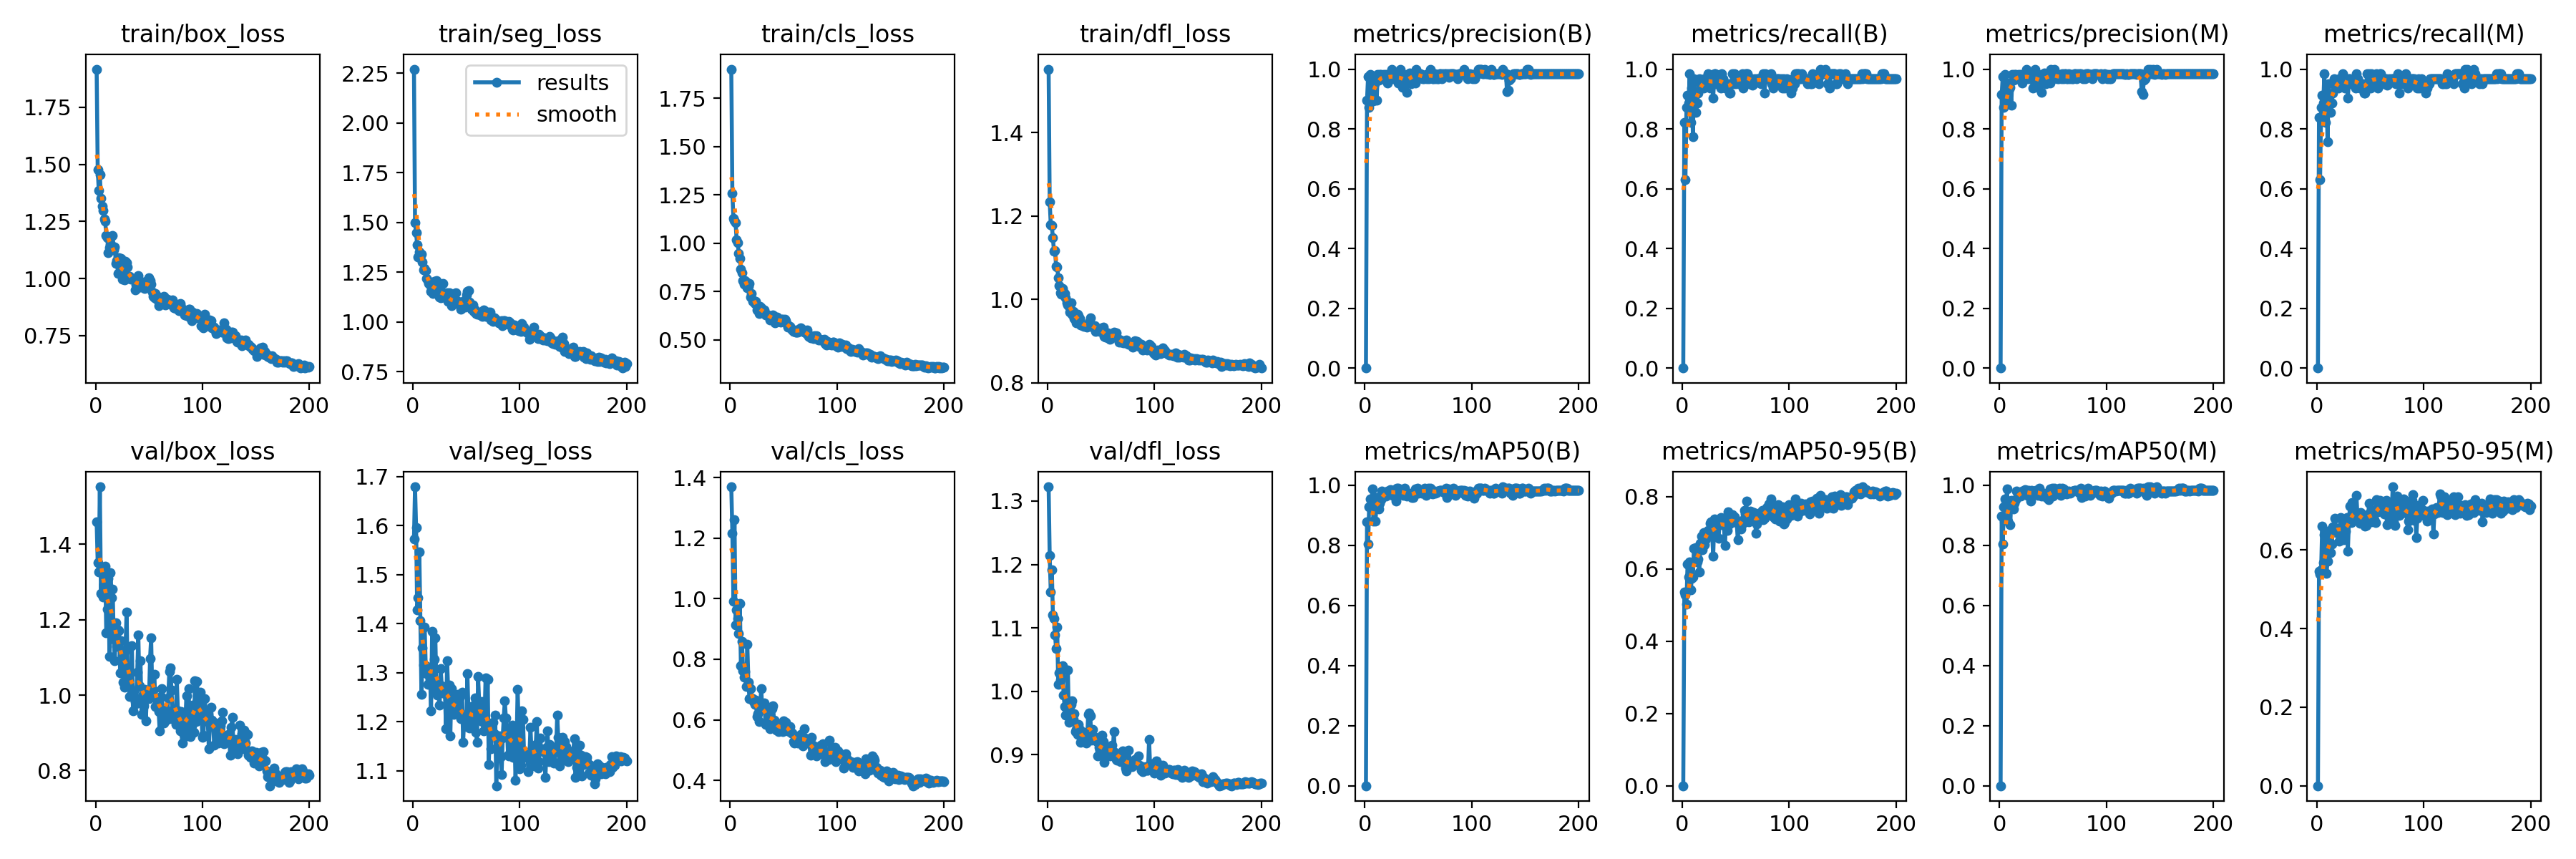

Source data for this figure (header and first rows):
epoch, train/box_loss, train/seg_loss, train/cls_loss, train/dfl_loss, metrics/precision(B), metrics/recall(B), metrics/mAP50(B), metrics/mAP50-95(B), metrics/precision(M), metrics/recall(M), metrics/mAP50(M), metrics/mAP50-95(M), val/box_loss, val/seg_loss, val/cls_loss, val/dfl_loss, lr/pg0, lr/pg1, lr/pg2
1, 1.917, 2.27, 1.901, 1.552, 0, 0, 0, 0, 0, 0, 0, 0, 1.46, 1.572, 1.37, 1.322, 0.0006591, 0.0006591, 0.0006591
2, 1.478, 1.497, 1.258, 1.234, 0.8965, 0.8226, 0.8784, 0.5348, 0.9147, 0.8387, 0.8971, 0.5454, 1.351, 1.679, 1.217, 1.214, 0.001326, 0.001326, 0.001326
3, 1.385, 1.446, 1.129, 1.18, 0.975, 0.629, 0.8038, 0.5284, 0.975, 0.629, 0.8038, 0.5388, 1.327, 1.595, 0.9925, 1.157, 0.001992, 0.001992, 0.001992
4, 1.455, 1.388, 1.119, 1.177, 0.872, 0.871, 0.9292, 0.5031, 0.872, 0.871, 0.9292, 0.5492, 1.552, 1.428, 1.262, 1.192, 0.001999, 0.001999, 0.001999
5, 1.352, 1.325, 1.106, 1.148, 0.9826, 0.9129, 0.9541, 0.6134, 0.9826, 0.9129, 0.9541, 0.6608, 1.269, 1.452, 0.913, 1.12, 0.001999, 0.001999, 0.001999
6, 1.317, 1.351, 1.018, 1.115, 0.9167, 0.8871, 0.93, 0.5764, 0.9167, 0.8871, 0.9289, 0.5671, 1.327, 1.546, 0.9634, 1.115, 0.001998, 0.001998, 0.001998
7, 1.298, 1.326, 1.005, 1.117, 0.9531, 0.9839, 0.9889, 0.6182, 0.9531, 0.9839, 0.9889, 0.6385, 1.26, 1.407, 0.9359, 1.088, 0.001997, 0.001997, 0.001997
8, 1.26, 1.341, 0.947, 1.08, 0.8947, 0.8226, 0.8805, 0.542, 0.8947, 0.8226, 0.8805, 0.5907, 1.315, 1.256, 0.8854, 1.067, 0.001996, 0.001996, 0.001996
9, 1.252, 1.3, 0.9212, 1.078, 0.9508, 0.9355, 0.9587, 0.5726, 0.9344, 0.9194, 0.9475, 0.5398, 1.342, 1.351, 0.9843, 1.101, 0.001994, 0.001994, 0.001994
10, 1.189, 1.262, 0.8666, 1.052, 0.96, 0.7742, 0.8803, 0.5781, 0.94, 0.7581, 0.8686, 0.5708, 1.165, 1.316, 0.7793, 1.011, 0.001992, 0.001992, 0.001992
11, 1.178, 1.268, 0.8494, 1.033, 0.8949, 0.9677, 0.9592, 0.6574, 0.88, 0.9516, 0.9494, 0.6274, 1.229, 1.394, 0.8584, 1.029, 0.00199, 0.00199, 0.00199
12, 1.112, 1.259, 0.806, 1.017, 0.9821, 0.8871, 0.9396, 0.6238, 0.9821, 0.8871, 0.9396, 0.6498, 1.31, 1.314, 0.7633, 1.018, 0.001988, 0.001988, 0.001988
13, 1.134, 1.219, 0.7878, 1.012, 0.9636, 0.8548, 0.9223, 0.6581, 0.9636, 0.8548, 0.9223, 0.5936, 1.102, 1.297, 0.7419, 1.022, 0.001985, 0.001985, 0.001985
14, 1.146, 1.208, 0.8065, 1.026, 0.9821, 0.8871, 0.9405, 0.6184, 0.9821, 0.8871, 0.9405, 0.6149, 1.325, 1.277, 0.759, 1.04, 0.001982, 0.001982, 0.001982
15, 1.146, 1.191, 0.7979, 1.018, 0.9828, 0.9194, 0.9534, 0.6265, 0.9828, 0.9194, 0.9534, 0.659, 1.258, 1.308, 0.7104, 0.9946, 0.001979, 0.001979, 0.001979
16, 1.188, 1.187, 0.7714, 1.014, 0.9677, 0.9677, 0.9811, 0.591, 0.9677, 0.9677, 0.9811, 0.6548, 1.28, 1.3, 0.8485, 0.9765, 0.001976, 0.001976, 0.001976
17, 1.125, 1.153, 0.7769, 1.004, 0.9672, 0.9516, 0.9723, 0.6696, 0.9672, 0.9516, 0.9723, 0.6812, 1.148, 1.222, 0.7239, 0.962, 0.001973, 0.001973, 0.001973
18, 1.138, 1.18, 0.7913, 0.992, 0.9833, 0.9516, 0.9753, 0.6893, 0.9833, 0.9516, 0.9753, 0.6436, 1.092, 1.384, 0.6706, 0.962, 0.001969, 0.001969, 0.001969
19, 1.065, 1.141, 0.7234, 0.9868, 0.9672, 0.9516, 0.97, 0.6535, 0.9672, 0.9516, 0.97, 0.6553, 1.192, 1.27, 0.7022, 1.034, 0.001965, 0.001965, 0.001965
20, 1.077, 1.203, 0.7409, 0.9836, 0.983, 0.9355, 0.9653, 0.6997, 0.983, 0.9355, 0.9653, 0.6448, 1.13, 1.327, 0.6715, 0.9516, 0.001961, 0.001961, 0.001961
21, 1.023, 1.165, 0.6993, 0.9702, 0.9524, 0.9677, 0.9807, 0.6661, 0.9524, 0.9677, 0.9807, 0.622, 1.173, 1.371, 0.6689, 0.984, 0.001956, 0.001956, 0.001956
22, 1.091, 1.208, 0.703, 0.9917, 0.9833, 0.9516, 0.9747, 0.683, 0.9833, 0.9516, 0.9747, 0.6819, 1.171, 1.265, 0.6601, 0.9789, 0.001951, 0.001951, 0.001951
23, 1.024, 1.163, 0.6872, 0.9644, 0.9677, 0.9677, 0.9823, 0.7008, 0.9677, 0.9677, 0.9827, 0.6798, 1.06, 1.254, 0.6518, 0.9854, 0.001947, 0.001947, 0.001947
24, 1.088, 1.145, 0.6996, 0.9715, 0.9683, 0.9839, 0.986, 0.7061, 0.9683, 0.9839, 0.986, 0.632, 1.145, 1.276, 0.6643, 0.9561, 0.001942, 0.001942, 0.001942
25, 0.9975, 1.125, 0.6561, 0.9545, 1, 0.9677, 0.9836, 0.7028, 1, 0.9677, 0.9836, 0.6256, 1.104, 1.233, 0.6106, 0.9643, 0.001936, 0.001936, 0.001936
26, 1.015, 1.122, 0.6564, 0.9551, 0.9683, 0.9355, 0.9665, 0.7257, 0.9683, 0.9355, 0.9665, 0.6675, 1.035, 1.308, 0.6191, 0.9365, 0.00193, 0.00193, 0.00193
27, 0.9951, 1.126, 0.6365, 0.9445, 0.9754, 0.9677, 0.982, 0.7291, 0.9754, 0.9677, 0.982, 0.6484, 1.021, 1.274, 0.5953, 0.9396, 0.001925, 0.001925, 0.001925
28, 1.074, 1.193, 0.6748, 0.965, 0.9677, 0.9677, 0.9781, 0.6972, 0.9677, 0.9677, 0.9781, 0.6826, 1.118, 1.258, 0.6416, 0.9324, 0.001919, 0.001919, 0.001919
29, 1.069, 1.139, 0.6665, 0.9608, 0.9825, 0.9032, 0.948, 0.6353, 0.9825, 0.9032, 0.948, 0.5967, 1.22, 1.271, 0.7029, 0.9483, 0.001912, 0.001912, 0.001912
30, 1.051, 1.14, 0.648, 0.9539, 0.9683, 0.9839, 0.9904, 0.737, 0.9709, 0.9677, 0.9827, 0.6731, 1.07, 1.257, 0.6332, 0.9393, 0.001906, 0.001906, 0.001906
31, 1.001, 1.122, 0.6462, 0.9397, 0.9531, 0.9839, 0.9895, 0.7181, 0.9375, 0.9677, 0.9796, 0.7106, 1.04, 1.186, 0.637, 0.9199, 0.001899, 0.001899, 0.001899
32, 1.01, 1.147, 0.6547, 0.9382, 0.9672, 0.9516, 0.9725, 0.7339, 0.9672, 0.9516, 0.9725, 0.6692, 0.9967, 1.324, 0.6545, 0.9257, 0.001892, 0.001892, 0.001892
33, 0.997, 1.103, 0.6308, 0.9376, 1, 0.9516, 0.9757, 0.7309, 1, 0.9516, 0.9757, 0.7196, 0.9999, 1.264, 0.585, 0.9234, 0.001885, 0.001885, 0.001885
34, 1.001, 1.146, 0.6325, 0.9361, 0.9836, 0.9677, 0.9828, 0.6834, 0.9836, 0.9677, 0.9828, 0.6821, 1.131, 1.275, 0.6302, 0.9358, 0.001878, 0.001878, 0.001878
35, 0.997, 1.109, 0.6285, 0.9373, 0.9402, 0.9677, 0.9793, 0.7316, 0.9402, 0.9677, 0.9793, 0.6922, 0.9593, 1.171, 0.6021, 0.9256, 0.00187, 0.00187, 0.00187
36, 0.9958, 1.079, 0.6259, 0.9362, 0.983, 0.9355, 0.9667, 0.741, 0.983, 0.9355, 0.9667, 0.6797, 1.011, 1.268, 0.5937, 0.9188, 0.001862, 0.001862, 0.001862
37, 0.9499, 1.09, 0.6026, 0.9331, 0.9683, 0.9839, 0.9897, 0.7359, 0.9683, 0.9839, 0.9897, 0.7385, 0.9825, 1.25, 0.5707, 0.9221, 0.001854, 0.001854, 0.001854
38, 0.9714, 1.108, 0.6116, 0.9421, 0.9524, 0.9677, 0.9774, 0.7394, 0.9524, 0.9677, 0.9774, 0.688, 0.9766, 1.214, 0.5955, 0.9633, 0.001846, 0.001846, 0.001846
39, 0.9603, 1.1, 0.6223, 0.945, 0.9219, 0.9516, 0.9651, 0.719, 0.9219, 0.9516, 0.9651, 0.6821, 1.061, 1.221, 0.6378, 0.9659, 0.001837, 0.001837, 0.001837
40, 1.012, 1.145, 0.6277, 0.9552, 0.983, 0.9355, 0.9665, 0.6643, 0.983, 0.9355, 0.9665, 0.6675, 1.159, 1.227, 0.6453, 0.9616, 0.001829, 0.001829, 0.001829
41, 0.9924, 1.102, 0.6209, 0.9382, 0.9672, 0.9516, 0.9738, 0.736, 0.9672, 0.9516, 0.9738, 0.6948, 1.025, 1.237, 0.599, 0.9228, 0.00182, 0.00182, 0.00182
42, 0.9626, 1.103, 0.5886, 0.934, 0.9863, 0.9355, 0.967, 0.7062, 0.9863, 0.9355, 0.967, 0.6867, 1.092, 1.256, 0.5931, 0.9396, 0.001811, 0.001811, 0.001811
43, 0.9752, 1.088, 0.5978, 0.9333, 0.9516, 0.9516, 0.9713, 0.7569, 0.9516, 0.9516, 0.9713, 0.6879, 0.9495, 1.215, 0.5646, 0.9267, 0.001802, 0.001802, 0.001802
44, 0.9811, 1.091, 0.6163, 0.9379, 0.9828, 0.9194, 0.9589, 0.7238, 0.9828, 0.9194, 0.9589, 0.6667, 0.9984, 1.251, 0.5774, 0.9225, 0.001792, 0.001792, 0.001792
45, 0.9677, 1.062, 0.5949, 0.923, 0.9828, 0.9194, 0.9589, 0.7409, 0.9828, 0.9194, 0.9589, 0.6602, 0.9712, 1.206, 0.5614, 0.928, 0.001783, 0.001783, 0.001783
46, 0.9561, 1.088, 0.5956, 0.9248, 0.9833, 0.9516, 0.9742, 0.7288, 0.9667, 0.9355, 0.9517, 0.6619, 1.016, 1.261, 0.5752, 0.9204, 0.001773, 0.001773, 0.001773
47, 0.9875, 1.103, 0.5929, 0.9287, 0.9536, 0.9839, 0.988, 0.7494, 0.9536, 0.9839, 0.988, 0.6839, 0.9317, 1.158, 0.5802, 0.8981, 0.001763, 0.001763, 0.001763
48, 0.9844, 1.103, 0.6081, 0.931, 1, 0.9516, 0.9757, 0.7301, 1, 0.9516, 0.9757, 0.6918, 0.9979, 1.209, 0.5674, 0.9113, 0.001753, 0.001753, 0.001753
49, 0.961, 1.072, 0.607, 0.9234, 0.9839, 0.9839, 0.9906, 0.7442, 0.9839, 0.9839, 0.9906, 0.7184, 1.008, 1.21, 0.5621, 0.9068, 0.001742, 0.001742, 0.001742
50, 1.003, 1.135, 0.6009, 0.9248, 0.9833, 0.9516, 0.9732, 0.7295, 0.9667, 0.9355, 0.9643, 0.6779, 0.9905, 1.19, 0.5976, 0.908, 0.001732, 0.001732, 0.001732
51, 0.9915, 1.154, 0.6055, 0.932, 0.9836, 0.9677, 0.982, 0.729, 1, 0.9839, 0.9912, 0.6712, 1.098, 1.298, 0.5873, 0.9314, 0.001721, 0.001721, 0.001721
52, 0.975, 1.158, 0.6, 0.9343, 0.9836, 0.9677, 0.9818, 0.6794, 0.9836, 0.9677, 0.9818, 0.6863, 1.152, 1.219, 0.5916, 0.9203, 0.00171, 0.00171, 0.00171
53, 0.9394, 1.098, 0.5799, 0.9109, 0.9711, 0.9516, 0.9742, 0.7224, 0.9711, 0.9516, 0.9742, 0.6998, 1.008, 1.187, 0.5687, 0.8875, 0.001699, 0.001699, 0.001699
54, 0.9207, 1.075, 0.5667, 0.9096, 0.9677, 0.9677, 0.9818, 0.7226, 0.9677, 0.9677, 0.9818, 0.676, 1.013, 1.222, 0.577, 0.9073, 0.001688, 0.001688, 0.001688
55, 0.9162, 1.065, 0.5669, 0.9094, 0.9677, 0.9677, 0.9827, 0.7091, 0.9677, 0.9677, 0.9827, 0.6686, 1.054, 1.19, 0.5603, 0.9115, 0.001676, 0.001676, 0.001676
56, 0.9356, 1.085, 0.5694, 0.9192, 0.9729, 0.9839, 0.9899, 0.7332, 0.9729, 0.9839, 0.9899, 0.7281, 0.9704, 1.232, 0.5778, 0.9104, 0.001665, 0.001665, 0.001665
57, 0.9108, 1.052, 0.56, 0.9075, 0.983, 0.9355, 0.9667, 0.7259, 0.983, 0.9355, 0.9667, 0.6967, 0.9895, 1.198, 0.5563, 0.9026, 0.001653, 0.001653, 0.001653
58, 0.921, 1.058, 0.5529, 0.9053, 0.9677, 0.9677, 0.9815, 0.7624, 0.9677, 0.9677, 0.9815, 0.7114, 0.9903, 1.249, 0.5553, 0.8986, 0.001641, 0.001641, 0.001641
59, 0.8815, 1.04, 0.5425, 0.9064, 0.9839, 0.9839, 0.9893, 0.7522, 0.9839, 0.9839, 0.9893, 0.7257, 0.957, 1.178, 0.5281, 0.9031, 0.001629, 0.001629, 0.001629
60, 0.8901, 1.039, 0.5451, 0.9151, 0.9683, 0.9839, 0.9868, 0.7877, 0.9683, 0.9839, 0.9868, 0.7229, 0.9053, 1.158, 0.5227, 0.9147, 0.001617, 0.001617, 0.001617
... 140 more rows
